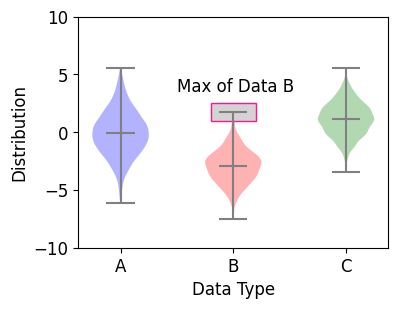

Write Python code to recreate this figure. (Note: this script raises an exception after producing the figure.)
import matplotlib.pyplot as plt
import matplotlib.patches as patches
import numpy as np

# 1. 기본 스타일 설정
plt.style.use('default')
plt.rcParams['figure.figsize'] = (4, 3)
plt.rcParams['font.size'] = 12

# 2. 데이터 준비
np.random.seed(0)
data_a = np.random.normal(0, 2.0, 1000)
data_b = np.random.normal(-3.0, 1.5, 500)
data_c = np.random.normal(1.2, 1.5, 1500)

# 3. 그래프 그리기
fig, ax = plt.subplots()

violin = ax.violinplot([data_a, data_b, data_c], showmeans=True)
ax.set_ylim(-10.0, 10.0)
ax.set_xticks(np.arange(1, 4))
ax.set_xticklabels(['A', 'B', 'C'])
ax.set_xlabel('Data Type')
ax.set_ylabel('Distribution')

violin['bodies'][0].set_facecolor('blue')
violin['bodies'][1].set_facecolor('red')
violin['bodies'][2].set_facecolor('green')

violin['cbars'].set_edgecolor('gray')
violin['cmaxes'].set_edgecolor('gray')
violin['cmins'].set_edgecolor('gray')
violin['cmeans'].set_edgecolor('gray')

# 4. 사각형 그리기
ax.add_patch(
   patches.Rectangle(
      (1.8, 1.0),                   # (x, y)
      0.4, 1.5,                     # width, height
      edgecolor = 'deeppink',
      facecolor = 'lightgray',
      fill=True,
   ))

# 5. 텍스트 삽입하기
ax.text(1.5, 3.5, 'Max of Data B')

plt.show()


fig, ax1 = plt.subplots()

print(type(fig))

ax1.plot(x, y1, color='green')

ax2 = ax1.twinx()
ax2.plot(x, y2, color='deeppink')

plt.show()